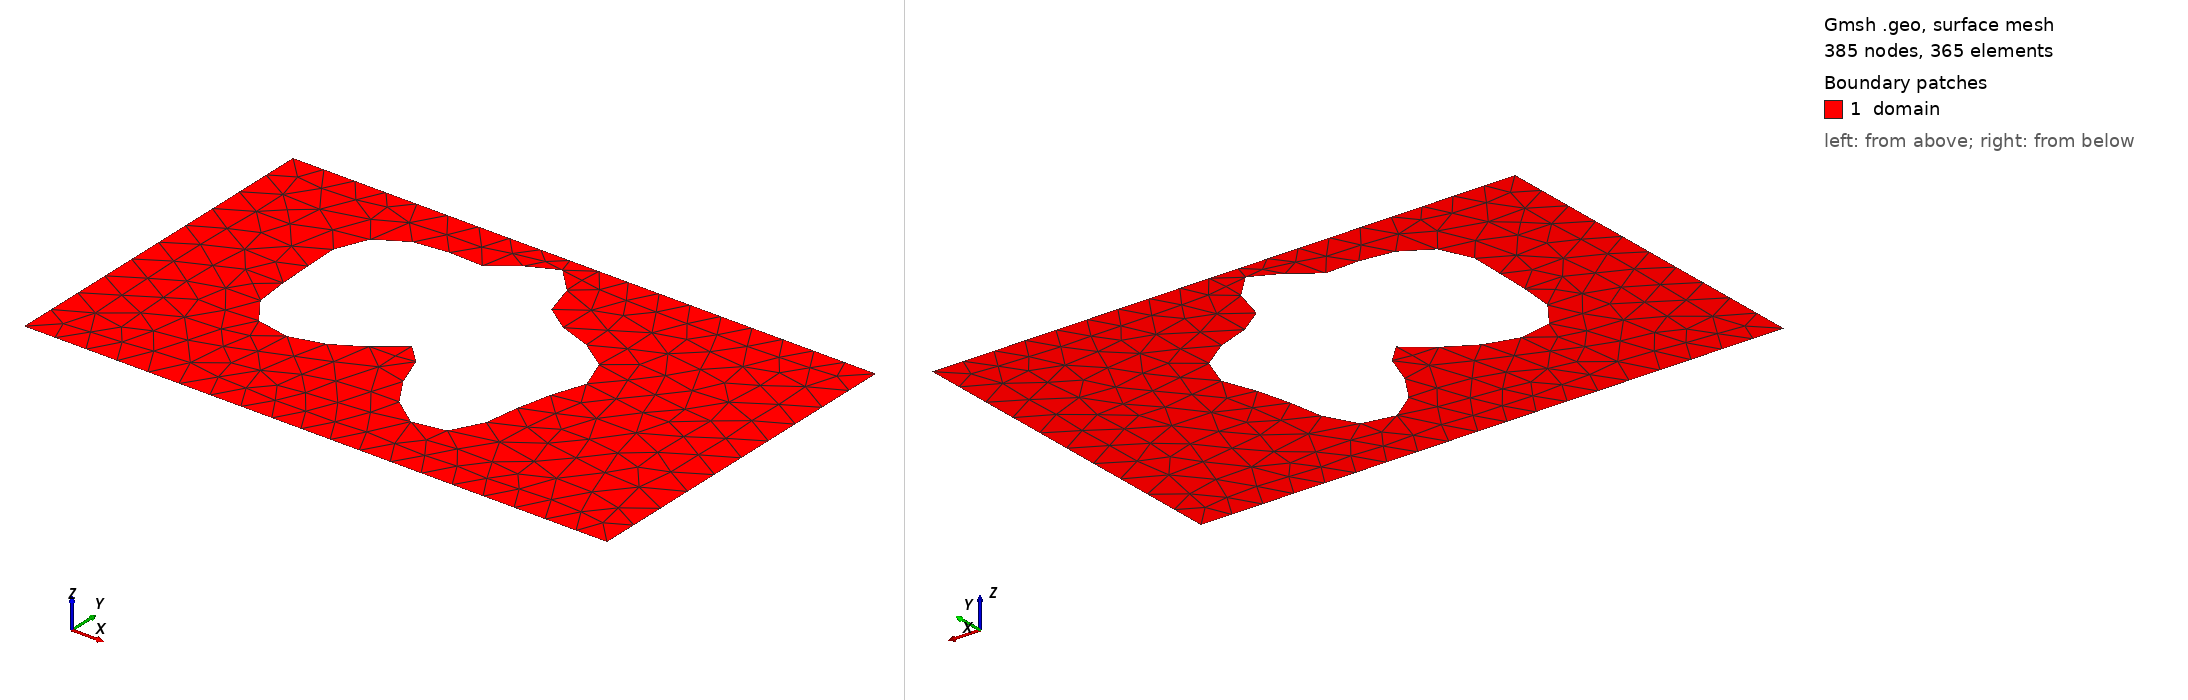

Gmsh geometry script, surface-meshed: 385 nodes, 365 surface elements. Boundary patches (legend numbers): 1 domain. Left view from above one corner, right view from below the opposite corner. Legend entries are the model's physical surfaces. The drawing asked Gmsh for element sizes between 1% and 20% of the model's largest extent; the script's own settings can give other sizes.

=== shape_47.geo (drawn) ===
SetFactory("OpenCASCADE");
lc = 0.060000;

Point(1) = {0.0000000000, -0.3000000000, 0, lc};
Point(2) = {0.4250000000, -0.3000000000, 0, lc};
Point(3) = {0.5750000000, -0.3000000000, 0, lc};
Point(4) = {1.0000000000, -0.3000000000, 0, lc};
Point(5) = {1.0000000000, 0.3000000000, 0, lc};
Point(6) = {0.5750000000, 0.3000000000, 0, lc};
Point(7) = {0.4250000000, 0.3000000000, 0, lc};
Point(8) = {0.0000000000, 0.3000000000, 0, lc};
Line(1) = {1, 2};
Line(2) = {2, 3};
Line(3) = {3, 4};
Line(4) = {4, 5};
Line(5) = {5, 6};
Line(6) = {6, 7};
Line(7) = {7, 8};
Line(8) = {8, 1};
Curve Loop(1) = {1, 2, 3, 4, 5, 6, 7, 8};
Point(9) = {0.6857251464, 0.0906683786, 0, lc};
Point(10) = {0.6788395526, 0.0976950037, 0, lc};
Point(11) = {0.6713079291, 0.1041506050, 0, lc};
Point(12) = {0.6633242705, 0.1099990798, 0, lc};
Point(13) = {0.6550828931, 0.1152310958, 0, lc};
Point(14) = {0.6467673052, 0.1198622107, 0, lc};
Point(15) = {0.6385407374, 0.1239290669, 0, lc};
Point(16) = {0.6305389470, 0.1274841692, 0, lc};
Point(17) = {0.6228656947, 0.1305898628, 0, lc};
Point(18) = {0.6155910567, 0.1333121708, 0, lc};
Point(19) = {0.6087524959, 0.1357151373, 0, lc};
Point(20) = {0.6023583893, 0.1378562424, 0, lc};
Point(21) = {0.5963935188, 0.1397833296, 0, lc};
Point(22) = {0.5908258877, 0.1415333197, 0, lc};
Point(23) = {0.5856141409, 0.1431327916, 0, lc};
Point(24) = {0.5807148489, 0.1446003164, 0, lc};
Point(25) = {0.5760889568, 0.1459502416, 0, lc};
Point(26) = {0.5717068077, 0.1471974677, 0, lc};
Point(27) = {0.5675513019, 0.1483626408, 0, lc};
Point(28) = {0.5636189443, 0.1494771258, 0, lc};
Point(29) = {0.5599187422, 0.1505871207, 0, lc};
Point(30) = {0.5564691232, 0.1517563319, 0, lc};
Point(31) = {0.5532932385, 0.1530667438, 0, lc};
Point(32) = {0.5504131717, 0.1546171820, 0, lc};
Point(33) = {0.5478436859, 0.1565195628, 0, lc};
Point(34) = {0.5455861939, 0.1588929391, 0, lc};
Point(35) = {0.5436236266, 0.1618556673, 0, lc};
Point(36) = {0.5419168028, 0.1655162156, 0, lc};
Point(37) = {0.5404027780, 0.1699632952, 0, lc};
Point(38) = {0.5389954754, 0.1752561037, 0, lc};
Point(39) = {0.5375886963, 0.1814155189, 0, lc};
Point(40) = {0.5360613920, 0.1884170589, 0, lc};
Point(41) = {0.5342848629, 0.1961863365, 0, lc};
Point(42) = {0.5321313587, 0.2045975827, 0, lc};
Point(43) = {0.5294834065, 0.2134756049, 0, lc};
Point(44) = {0.5262430905, 0.2226013038, 0, lc};
Point(45) = {0.5223404775, 0.2317206019, 0, lc};
Point(46) = {0.5177404132, 0.2405563730, 0, lc};
Point(47) = {0.5124470160, 0.2488227119, 0, lc};
Point(48) = {0.5065053535, 0.2562406806, 0, lc};
Point(49) = {0.5000000000, 0.2625545144, 0, lc};
Point(50) = {0.4930504124, 0.2675471955, 0, lc};
Point(51) = {0.4858033200, 0.2710543006, 0, lc};
Point(52) = {0.4784225765, 0.2729751092, 0, lc};
Point(53) = {0.4710771419, 0.2732801178, 0, lc};
Point(54) = {0.4639280471, 0.2720143318, 0, lc};
Point(55) = {0.4571153074, 0.2692959788, 0, lc};
Point(56) = {0.4507457983, 0.2653106043, 0, lc};
Point(57) = {0.4448830775, 0.2603008237, 0, lc};
Point(58) = {0.4395400233, 0.2545523164, 0, lc};
Point(59) = {0.4346749832, 0.2483769200, 0, lc};
Point(60) = {0.4301918811, 0.2420938942, 0, lc};
Point(61) = {0.4259444532, 0.2360105727, 0, lc};
Point(62) = {0.4217444735, 0.2304036758, 0, lc};
Point(63) = {0.4173735280, 0.2255025262, 0, lc};
Point(64) = {0.4125976147, 0.2214752921, 0, lc};
Point(65) = {0.4071836107, 0.2184191787, 0, lc};
Point(66) = {0.4009164810, 0.2163552233, 0, lc};
Point(67) = {0.3936160082, 0.2152280292, 0, lc};
Point(68) = {0.3851518237, 0.2149104357, 0, lc};
Point(69) = {0.3754556050, 0.2152127736, 0, lc};
Point(70) = {0.3645294793, 0.2158960398, 0, lc};
Point(71) = {0.3524499222, 0.2166880501, 0, lc};
Point(72) = {0.3393667451, 0.2173014260, 0, lc};
Point(73) = {0.3254971106, 0.2174521490, 0, lc};
Point(74) = {0.3111148700, 0.2168773874, 0, lc};
Point(75) = {0.2965358602, 0.2153513638, 0, lc};
Point(76) = {0.2821000980, 0.2126981870, 0, lc};
Point(77) = {0.2681520541, 0.2088008074, 0, lc};
Point(78) = {0.2550203460, 0.2036055460, 0, lc};
Point(79) = {0.2429982574, 0.1971219859, 0, lc};
Point(80) = {0.2323264555, 0.1894183626, 0, lc};
Point(81) = {0.2231791437, 0.1806129271, 0, lc};
Point(82) = {0.2156546621, 0.1708620577, 0, lc};
Point(83) = {0.2097712454, 0.1603461378, 0, lc};
Point(84) = {0.2054682884, 0.1492543786, 0, lc};
Point(85) = {0.2026130822, 0.1377698391, 0, lc};
Point(86) = {0.2010125912, 0.1260558704, 0, lc};
Point(87) = {0.2004294742, 0.1142450903, 0, lc};
Point(88) = {0.2006012397, 0.1024317879, 0, lc};
Point(89) = {0.2012611862, 0.0906683786, 0, lc};
Point(90) = {0.2021596340, 0.0789661987, 0, lc};
Point(91) = {0.2030839142, 0.0673005758, 0, lc};
Point(92) = {0.2038756546, 0.0556197526, 0, lc};
Point(93) = {0.2044440745, 0.0438569187, 0, lc};
Point(94) = {0.2047742727, 0.0319443302, 0, lc};
Point(95) = {0.2049298425, 0.0198283013, 0, lc};
Point(96) = {0.2050495398, 0.0074837456, 0, lc};
Point(97) = {0.2053381619, -0.0050730564, 0, lc};
Point(98) = {0.2060522031, -0.0177746890, 0, lc};
Point(99) = {0.2074812403, -0.0304968590, 0, lc};
Point(100) = {0.2099263162, -0.0430574213, 0, lc};
Point(101) = {0.2136768194, -0.0552205687, 0, lc};
Point(102) = {0.2189874870, -0.0667061903, 0, lc};
Point(103) = {0.2260571696, -0.0772040038, 0, lc};
Point(104) = {0.2350108938, -0.0863916815, 0, lc};
Point(105) = {0.2458865469, -0.0939558521, 0, lc};
Point(106) = {0.2586271991, -0.0996145947, 0, lc};
Point(107) = {0.2730796979, -0.1031398686, 0, lc};
Point(108) = {0.2889997401, -0.1043782554, 0, lc};
Point(109) = {0.3060631774, -0.1032684440, 0, lc};
Point(110) = {0.3238828811, -0.0998540473, 0, lc};
Point(111) = {0.3420300976, -0.0942906131, 0, lc};
Point(112) = {0.3600589135, -0.0868460434, 0, lc};
Point(113) = {0.3775322197, -0.0778940601, 0, lc};
Point(114) = {0.3940474557, -0.0679008097, 0, lc};
Point(115) = {0.4092604169, -0.0574051632, 0, lc};
Point(116) = {0.4229055324, -0.0469936988, 0, lc};
Point(117) = {0.4348112549, -0.0372717375, 0, lc};
Point(118) = {0.4449095301, -0.0288320885, 0, lc};
Point(119) = {0.4532387127, -0.0222233554, 0, lc};
Point(120) = {0.4599397366, -0.0179197168, 0, lc};
Point(121) = {0.4652458028, -0.0162940419, 0, lc};
Point(122) = {0.4694662816, -0.0175960206, 0, lc};
Point(123) = {0.4729659134, -0.0219366961, 0, lc};
Point(124) = {0.4761407038, -0.0292804036, 0, lc};
Point(125) = {0.4793921178, -0.0394446689, 0, lc};
Point(126) = {0.4831012869, -0.0521081279, 0, lc};
Point(127) = {0.4876049206, -0.0668260374, 0, lc};
Point(128) = {0.4931744890, -0.0830524761, 0, lc};
Point(129) = {0.5000000000, -0.1001679291, 0, lc};
Point(130) = {0.5081793753, -0.1175106234, 0, lc};
Point(131) = {0.5177140340, -0.1344097646, 0, lc};
Point(132) = {0.5285108679, -0.1502187278, 0, lc};
Point(133) = {0.5403903544, -0.1643462827, 0, lc};
Point(134) = {0.5531001457, -0.1762840810, 0, lc};
Point(135) = {0.5663331070, -0.1856288969, 0, lc};
Point(136) = {0.5797484968, -0.1920984617, 0, lc};
Point(137) = {0.5929947900, -0.1955401555, 0, lc};
Point(138) = {0.6057325635, -0.1959322758, 0, lc};
Point(139) = {0.6176558916, -0.1933780705, 0, lc};
Point(140) = {0.6285108322, -0.1880931658, 0, lc};
Point(141) = {0.6381098213, -0.1803874076, 0, lc};
Point(142) = {0.6463410964, -0.1706424517, 0, lc};
Point(143) = {0.6531726393, -0.1592866513, 0, lc};
Point(144) = {0.6586505183, -0.1467689014, 0, lc};
Point(145) = {0.6628919056, -0.1335330953, 0, lc};
Point(146) = {0.6660734068, -0.1199947337, 0, lc};
Point(147) = {0.6684156558, -0.1065210189, 0, lc};
Point(148) = {0.6701653612, -0.0934154720, 0, lc};
Point(149) = {0.6715761428, -0.0809077642, 0, lc};
Point(150) = {0.6728895422, -0.0691490704, 0, lc};
Point(151) = {0.6743175442, -0.0582128691, 0, lc};
Point(152) = {0.6760278002, -0.0481007498, 0, lc};
Point(153) = {0.6781325200, -0.0387524728, 0, lc};
Point(154) = {0.6806817095, -0.0300592800, 0, lc};
Point(155) = {0.6836611019, -0.0218792895, 0, lc};
Point(156) = {0.6869947849, -0.0140537327, 0, lc};
Point(157) = {0.6905521890, -0.0064228112, 0, lc};
Point(158) = {0.6941588019, 0.0011599449, 0, lc};
Point(159) = {0.6976097227, 0.0088157514, 0, lc};
Point(160) = {0.7006849970, 0.0166317744, 0, lc};
Point(161) = {0.7031655778, 0.0246558807, 0, lc};
Point(162) = {0.7048487530, 0.0328950551, 0, lc};
Point(163) = {0.7055619569, 0.0413173190, 0, lc};
Point(164) = {0.7051740417, 0.0498567242, 0, lc};
Point(165) = {0.7036033025, 0.0584207834, 0, lc};
Point(166) = {0.7008218142, 0.0668995505, 0, lc};
Point(167) = {0.6968559255, 0.0751754812, 0, lc};
Point(168) = {0.6917830486, 0.0831332021, 0, lc};
Spline(9) = {9, 10, 11, 12, 13, 14, 15, 16, 17, 18, 19, 20, 21, 22, 23, 24, 25, 26, 27, 28, 29, 30, 31, 32, 33, 34, 35, 36, 37, 38, 39, 40, 41, 42, 43, 44, 45, 46, 47, 48, 49, 50, 51, 52, 53, 54, 55, 56, 57, 58, 59, 60, 61, 62, 63, 64, 65, 66, 67, 68, 69, 70, 71, 72, 73, 74, 75, 76, 77, 78, 79, 80, 81, 82, 83, 84, 85, 86, 87, 88, 89, 90, 91, 92, 93, 94, 95, 96, 97, 98, 99, 100, 101, 102, 103, 104, 105, 106, 107, 108, 109, 110, 111, 112, 113, 114, 115, 116, 117, 118, 119, 120, 121, 122, 123, 124, 125, 126, 127, 128, 129, 130, 131, 132, 133, 134, 135, 136, 137, 138, 139, 140, 141, 142, 143, 144, 145, 146, 147, 148, 149, 150, 151, 152, 153, 154, 155, 156, 157, 158, 159, 160, 161, 162, 163, 164, 165, 166, 167, 168, 9};
Curve Loop(2) = {9};
Plane Surface(1) = {1, 2};

Physical Surface("domain")          = {1};
Physical Curve("contact_source")   = {8};
Physical Curve("contact_drain")    = {4};
Physical Curve("probe_A")          = {6};
Physical Curve("probe_B")          = {2};
Physical Curve("walls")            = {1, 3, 5, 7, 9};
